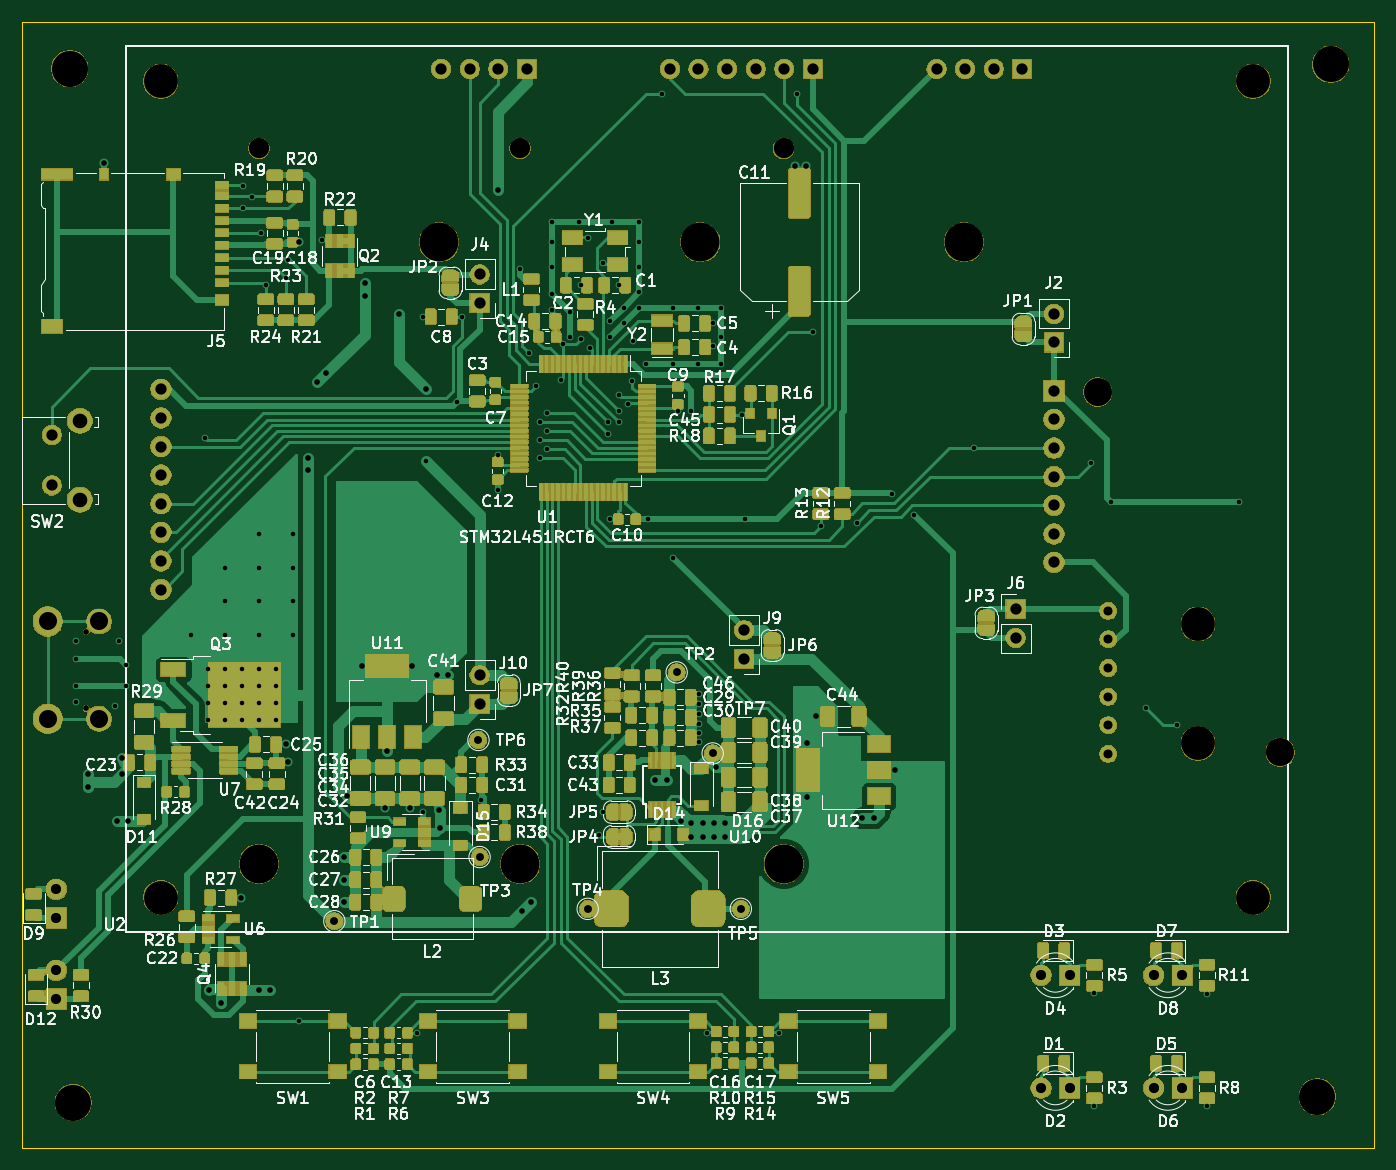
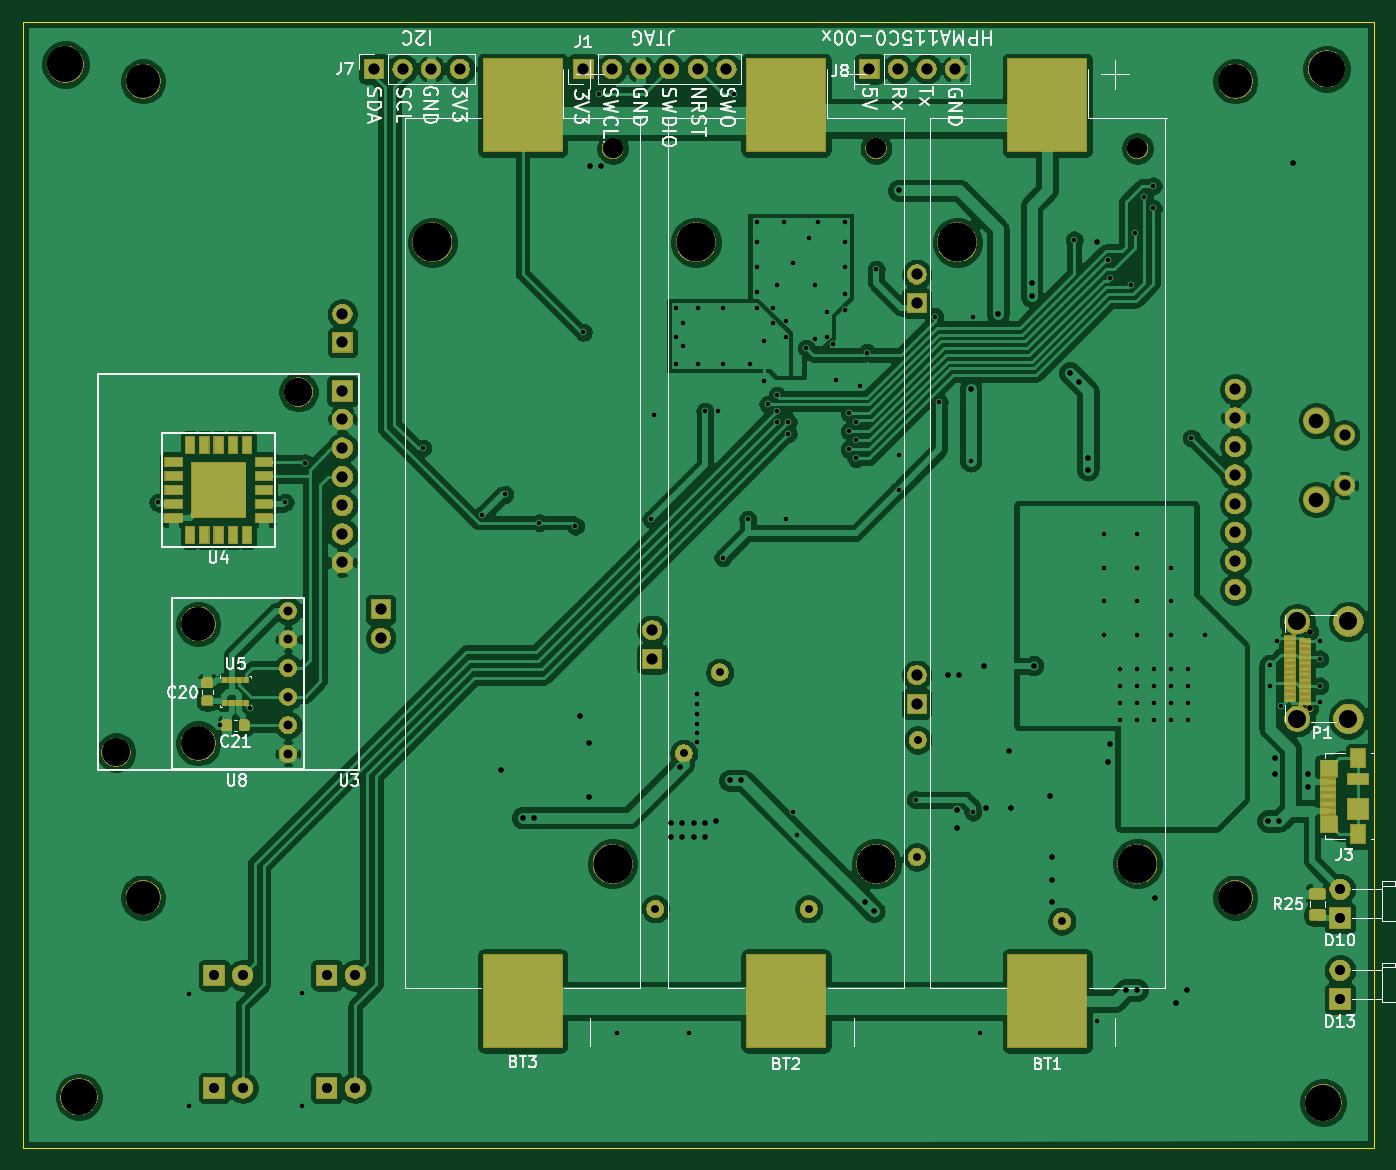
Circuit board: 9 layer files. Board 120.0 x 100.0 mm.
- bottom_copper: EnvSensor-v2-B_Cu.gbr (272137 bytes)
- bottom_mask: EnvSensor-v2-B_Mask.gbr (99584 bytes)
- bottom_silk: EnvSensor-v2-B_SilkS.gbr (35938 bytes)
- outline: EnvSensor-v2-Edge_Cuts.gbr (685 bytes)
- top_copper: EnvSensor-v2-F_Cu.gbr (549877 bytes)
- top_mask: EnvSensor-v2-F_Mask.gbr (348634 bytes)
- top_silk: EnvSensor-v2-F_SilkS.gbr (144530 bytes)
- drill: EnvSensor-v2-NPTH.drl (652 bytes)
- drill: EnvSensor-v2-PTH.drl (4027 bytes)

=== bottom_copper: EnvSensor-v2-B_Cu.gbr (272137 bytes, source omitted) ===
=== bottom_mask: EnvSensor-v2-B_Mask.gbr (99584 bytes, source omitted) ===
=== bottom_silk: EnvSensor-v2-B_SilkS.gbr (35938 bytes, source omitted) ===
=== outline: EnvSensor-v2-Edge_Cuts.gbr ===
G04 #@! TF.GenerationSoftware,KiCad,Pcbnew,(5.1.5)-3*
G04 #@! TF.CreationDate,2021-11-16T22:17:10+01:00*
G04 #@! TF.ProjectId,EnvSensor-v2,456e7653-656e-4736-9f72-2d76322e6b69,rev?*
G04 #@! TF.SameCoordinates,Original*
G04 #@! TF.FileFunction,Profile,NP*
%FSLAX46Y46*%
G04 Gerber Fmt 4.6, Leading zero omitted, Abs format (unit mm)*
G04 Created by KiCad (PCBNEW (5.1.5)-3) date 2021-11-16 22:17:10*
%MOMM*%
%LPD*%
G04 APERTURE LIST*
%ADD10C,0.050000*%
G04 APERTURE END LIST*
D10*
X50000000Y-150000000D02*
X50000000Y-50000000D01*
X170000000Y-150000000D02*
X50000000Y-150000000D01*
X170000000Y-50000000D02*
X170000000Y-150000000D01*
X50000000Y-50000000D02*
X170000000Y-50000000D01*
M02*

=== top_copper: EnvSensor-v2-F_Cu.gbr (549877 bytes, source omitted) ===
=== top_mask: EnvSensor-v2-F_Mask.gbr (348634 bytes, source omitted) ===
=== top_silk: EnvSensor-v2-F_SilkS.gbr (144530 bytes, source omitted) ===
=== drill: EnvSensor-v2-NPTH.drl ===
M48
; DRILL file {KiCad (5.1.5)-3} date 2021-11-16 22:17:12
; FORMAT={-:-/ absolute / metric / decimal}
; #@! TF.CreationDate,2021-11-16T22:17:12+01:00
; #@! TF.GenerationSoftware,Kicad,Pcbnew,(5.1.5)-3
; #@! TF.FileFunction,NonPlated,1,2,NPTH
FMAT,2
METRIC
T1C0.500
T2C1.800
T3C2.500
T4C3.000
T5C3.200
T6C3.450
%
G90
G05
T1
X55.65Y-104.2
X55.65Y-111.0
T2
X71.0Y-61.27
X94.2Y-61.27
X117.6Y-61.27
T3
X145.5Y-82.9
X161.7Y-114.9
T4
X154.4Y-103.5
X154.4Y-114.1
X62.3Y-55.3
X62.3Y-127.8
X159.3Y-55.3
X159.3Y-127.8
T5
X54.2Y-54.2
X165.0Y-145.5
X166.2Y-53.8
X54.5Y-146.0
T6
X71.0Y-124.8
X87.0Y-69.6
X94.2Y-124.8
X110.2Y-69.6
X117.6Y-124.8
X133.6Y-69.6
T0
M30

=== drill: EnvSensor-v2-PTH.drl ===
M48
; DRILL file {KiCad (5.1.5)-3} date 2021-11-16 22:17:12
; FORMAT={-:-/ absolute / metric / decimal}
; #@! TF.CreationDate,2021-11-16T22:17:12+01:00
; #@! TF.GenerationSoftware,Kicad,Pcbnew,(5.1.5)-3
; #@! TF.FileFunction,Plated,1,2,PTH
FMAT,2
METRIC
T1C0.400
T2C0.500
T3C0.700
T4C0.800
T5C0.900
T6C1.000
T7C1.300
T8C1.600
%
G90
G05
T1
X54.8Y-105.0
X54.8Y-106.6
X54.8Y-109.0
X54.8Y-110.4
X58.2Y-110.8
X58.6Y-105.0
X59.2Y-107.175
X59.2Y-109.0
X65.0Y-104.5
X66.2Y-87.0
X66.5Y-107.5
X66.5Y-109.0
X66.5Y-110.5
X66.5Y-112.0
X68.0Y-98.5
X68.0Y-101.5
X68.0Y-104.5
X68.0Y-107.5
X68.0Y-109.0
X68.0Y-110.5
X68.0Y-112.0
X69.5Y-107.5
X69.5Y-109.0
X69.5Y-110.5
X69.5Y-112.0
X69.6Y-64.6
X69.6Y-66.6
X70.4Y-65.6
X71.0Y-95.5
X71.0Y-98.5
X71.0Y-101.5
X71.0Y-104.5
X71.0Y-107.5
X71.0Y-109.0
X71.0Y-110.5
X71.0Y-112.0
X71.2Y-68.8
X71.6Y-73.4
X72.5Y-107.5
X72.5Y-109.0
X72.5Y-110.5
X72.5Y-112.0
X73.4Y-72.8
X73.6Y-71.2
X74.0Y-95.5
X74.0Y-98.5
X74.0Y-101.5
X74.0Y-104.5
X74.6Y-138.8
X76.6Y-69.4
X85.0Y-139.8
X85.6Y-76.2
X85.6Y-120.2
X85.8Y-89.0
X88.6Y-83.8
X89.0Y-76.2
X90.7Y-119.1
X92.2Y-88.5
X92.2Y-91.6
X94.2Y-72.0
X95.0Y-79.4
X95.6Y-82.4
X96.0Y-85.6
X96.0Y-87.2
X96.0Y-88.8
X96.6Y-84.8
X96.6Y-86.4
X96.6Y-88.0
X97.0Y-67.8
X97.0Y-69.6
X97.0Y-71.8
X97.0Y-74.2
X97.0Y-75.6
X97.8Y-81.8
X98.05Y-78.662
X98.6Y-75.8
X98.6Y-78.0
X99.4Y-67.8
X99.6Y-73.4
X99.6Y-78.2
X100.2Y-69.2
X100.4Y-79.0
X101.2Y-122.2
X101.6Y-71.4
X101.6Y-120.2
X102.0Y-85.6
X102.0Y-86.6
X102.2Y-76.6
X102.2Y-78.0
X102.2Y-94.2
X102.4Y-67.8
X103.0Y-73.4
X103.0Y-83.2
X103.0Y-84.6
X103.0Y-85.6
X103.4Y-75.4
X103.4Y-76.8
X103.8Y-84.0
X104.127Y-81.939
X104.2Y-78.4
X104.8Y-67.8
X104.8Y-69.6
X104.8Y-71.8
X104.8Y-74.0
X104.8Y-75.4
X105.4Y-80.4
X105.6Y-94.2
X106.8Y-56.4
X107.8Y-75.4
X107.8Y-80.4
X107.8Y-97.6
X108.2Y-84.6
X109.4Y-84.6
X110.0Y-75.4
X110.0Y-80.4
X110.1Y-109.7
X110.1Y-110.6
X110.1Y-111.5
X110.1Y-112.4
X110.1Y-113.2
X110.1Y-114.0
X110.8Y-139.8
X111.35Y-76.8
X111.35Y-78.8
X112.0Y-75.4
X112.0Y-78.0
X112.0Y-80.4
X113.9Y-84.9
X114.2Y-94.2
X117.2Y-139.8
X118.8Y-56.4
X120.2Y-77.6
X120.9Y-94.8
X124.1Y-94.5
X127.2Y-92.0
X129.2Y-93.8
X134.48Y-87.88
X144.9Y-89.2
X145.2Y-136.3
X145.2Y-146.3
X146.7Y-92.7
X149.8Y-111.0
X152.5Y-112.5
X155.2Y-136.4
X155.2Y-146.3
X158.0Y-92.7
T2
X55.8Y-116.8
X55.8Y-118.0
X57.2Y-62.6
X58.4Y-121.0
X58.8Y-115.4
X58.8Y-116.8
X59.4Y-121.0
X66.6Y-136.0
X67.6Y-137.2
X69.4Y-127.8
X71.0Y-136.0
X72.0Y-136.0
X73.4Y-114.2
X73.6Y-115.8
X74.6Y-69.6
X75.4Y-88.8
X75.4Y-89.8
X76.2Y-82.0
X77.0Y-81.2
X78.6Y-124.2
X78.6Y-126.2
X78.6Y-128.2
X78.8Y-118.8
X80.2Y-107.2
X80.4Y-73.2
X80.4Y-74.4
X82.2Y-119.8
X82.4Y-114.8
X83.4Y-76.0
X84.4Y-119.8
X84.6Y-107.2
X85.8Y-82.6
X86.8Y-108.0
X87.0Y-120.0
X87.043Y-121.643
X87.8Y-108.0
X92.2Y-65.0
X94.4Y-129.0
X95.2Y-128.2
X106.2Y-117.4
X107.2Y-117.4
X108.45Y-120.975
X109.4Y-121.2
X109.4Y-122.4
X110.4Y-121.2
X110.4Y-122.4
X111.4Y-121.2
X111.4Y-122.4
X111.6Y-116.2
X112.4Y-121.2
X112.4Y-122.4
X118.6Y-62.8
X119.6Y-62.8
X119.7Y-114.1
X119.7Y-118.9
X120.5Y-111.7
X124.6Y-120.7
X125.6Y-120.7
X127.5Y-116.5
T3
X100.2Y-128.8
X113.8Y-128.8
X108.1Y-107.8
X90.5Y-113.8
X90.6Y-124.2
X77.7Y-129.9
X111.3Y-115.0
T4
X146.44Y-102.33
X146.44Y-104.87
X146.44Y-107.41
X146.44Y-109.95
X146.44Y-112.49
X146.44Y-115.03
T5
X140.46Y-134.7
X143.0Y-134.7
X53.0Y-134.26
X53.0Y-136.8
X53.0Y-127.06
X53.0Y-129.6
X140.46Y-144.7
X143.0Y-144.7
X150.46Y-144.7
X153.0Y-144.7
X150.46Y-134.7
X153.0Y-134.7
T6
X90.6Y-72.46
X90.6Y-75.0
X114.1Y-104.06
X114.1Y-106.6
X141.6Y-82.8
X141.6Y-85.34
X141.6Y-87.88
X141.6Y-90.42
X141.6Y-92.96
X141.6Y-95.5
X141.6Y-98.04
X138.2Y-102.2
X138.2Y-104.74
X131.18Y-54.2
X133.72Y-54.2
X136.26Y-54.2
X138.8Y-54.2
X62.3Y-82.66
X62.3Y-85.2
X62.3Y-87.74
X62.3Y-90.28
X62.3Y-92.82
X62.3Y-95.36
X62.3Y-97.9
X62.3Y-100.44
X52.6Y-86.7
X52.6Y-91.2
X90.6Y-108.06
X90.6Y-110.6
X107.5Y-54.2
X110.04Y-54.2
X112.58Y-54.2
X115.12Y-54.2
X117.66Y-54.2
X120.2Y-54.2
X141.6Y-75.96
X141.6Y-78.5
X87.18Y-54.2
X89.72Y-54.2
X92.26Y-54.2
X94.8Y-54.2
T7
X55.1Y-85.45
X55.1Y-92.45
T8
X52.25Y-103.28
X52.25Y-111.92
X56.8Y-103.28
X56.8Y-111.92
T0
M30
